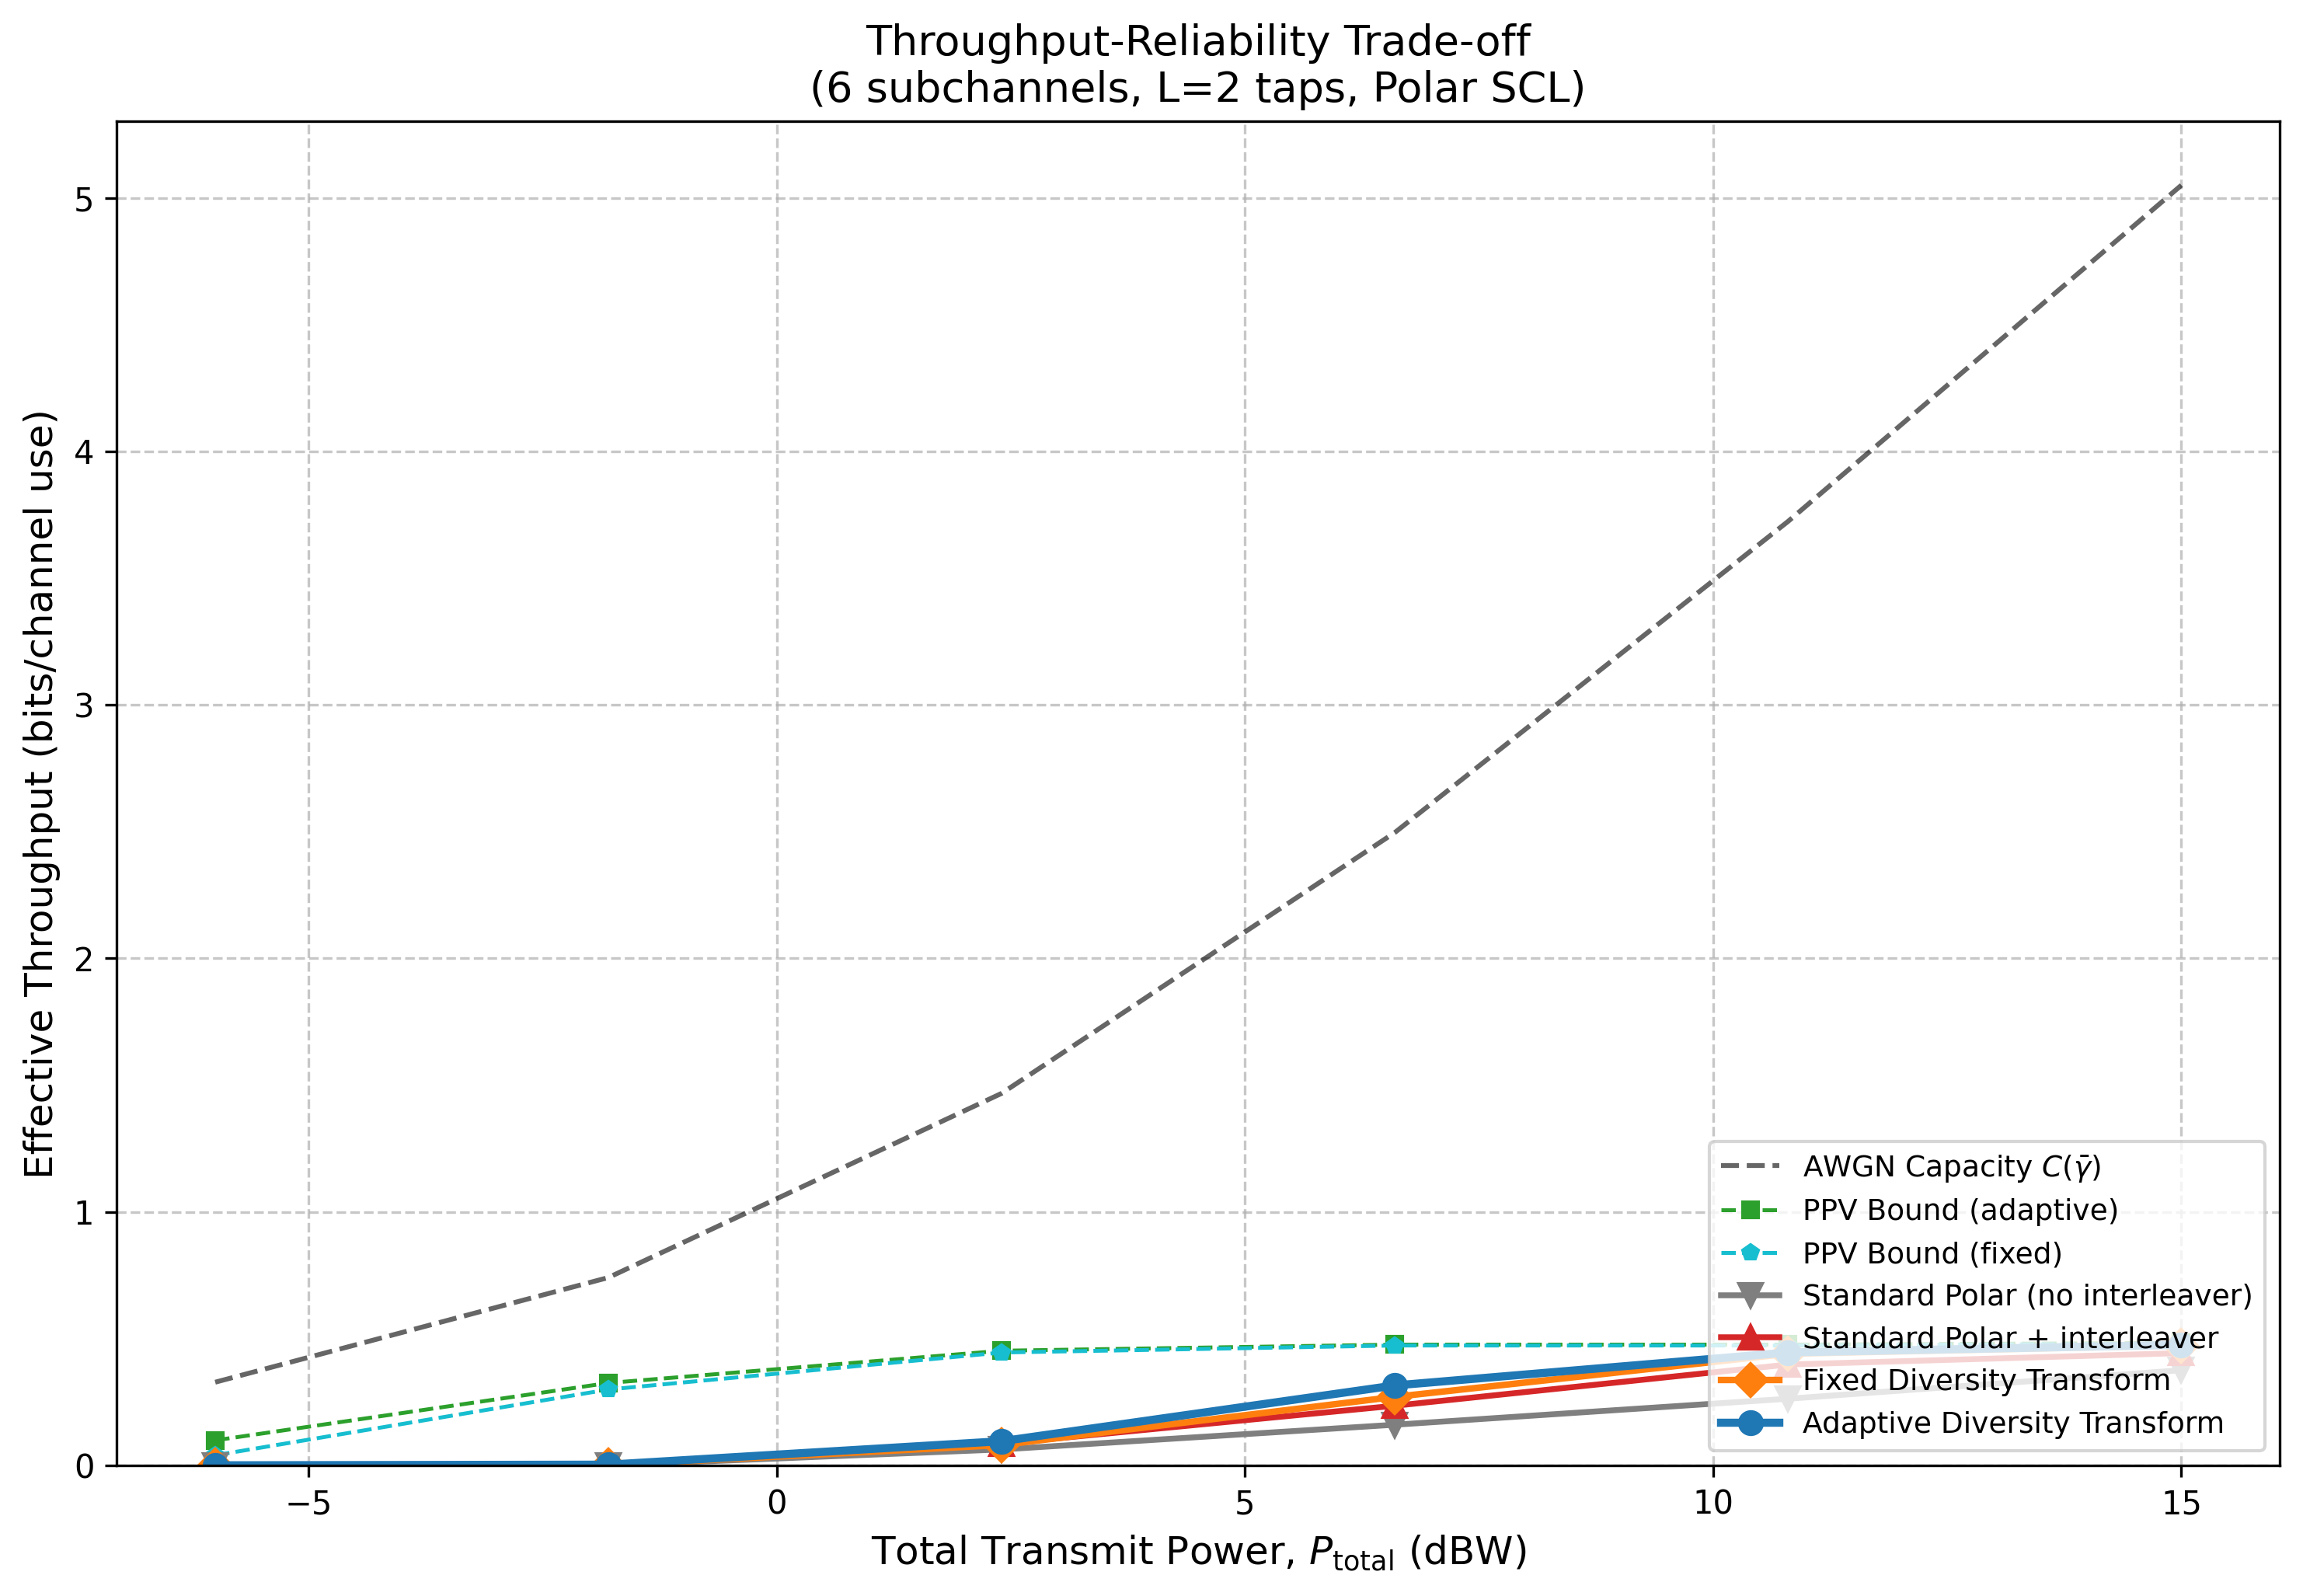

Source data for this figure (header and first rows):
P_total_dBW, capacity, ppv_no_diversity, ppv_fixed_diversity, ppv_adaptive_diversity, no_interleaver, interleaver, fixed, adaptive
-6.00, 3.277079e-01, 3.412623e-02, 3.949461e-02, 9.843930e-02, 0.000000e+00, 0.000000e+00, 0.000000e+00, 0.000000e+00
-1.80, 7.406712e-01, 2.533185e-01, 2.990174e-01, 3.247432e-01, 0.000000e+00, 0.000000e+00, 0.000000e+00, 2.500000e-03
2.40, 1.467266e+00, 3.897797e-01, 4.448850e-01, 4.519398e-01, 6.250000e-02, 8.500000e-02, 8.000000e-02, 9.500000e-02
6.60, 2.496345e+00, 4.087148e-01, 4.724816e-01, 4.760040e-01, 1.600000e-01, 2.350000e-01, 2.700000e-01, 3.150000e-01
10.80, 3.723702e+00, 4.139742e-01, 4.725000e-01, 4.760200e-01, 2.625000e-01, 3.975000e-01, 4.400000e-01, 4.450000e-01
15.00, 5.049597e+00, 4.336216e-01, 4.800000e-01, 4.825600e-01, 3.750000e-01, 4.425000e-01, 4.725000e-01, 4.750000e-01
